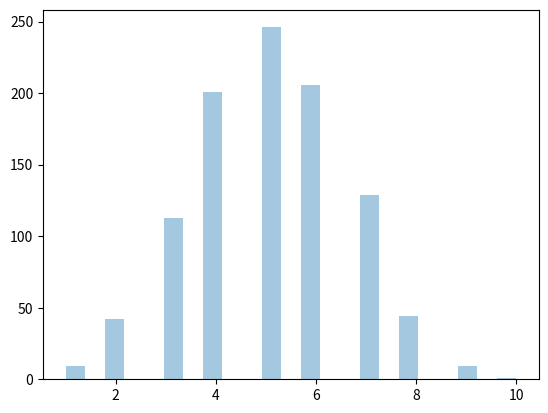

Reproduce this figure in Python.

# binomial distribution - discrete distribution - binary output.

# parameters -> n = number of trials
#               p = probability
#               size = returned array


from numpy import random

x = random.binomial(n=10, p=0.5, size=10)
print(x)


# visulization of binomial distribution
from numpy import random
import matplotlib.pyplot as plt
import seaborn as sns

sns.distplot(random.binomial(n=10, p=0.5, size=1000), hist=True , kde=False)
plt.show()


# Difference between normal and binomial - normal (continues) and binomial (discreate)

# Use 500 datapoint (size) for binomial and under 100 datapoint for normal dist.
